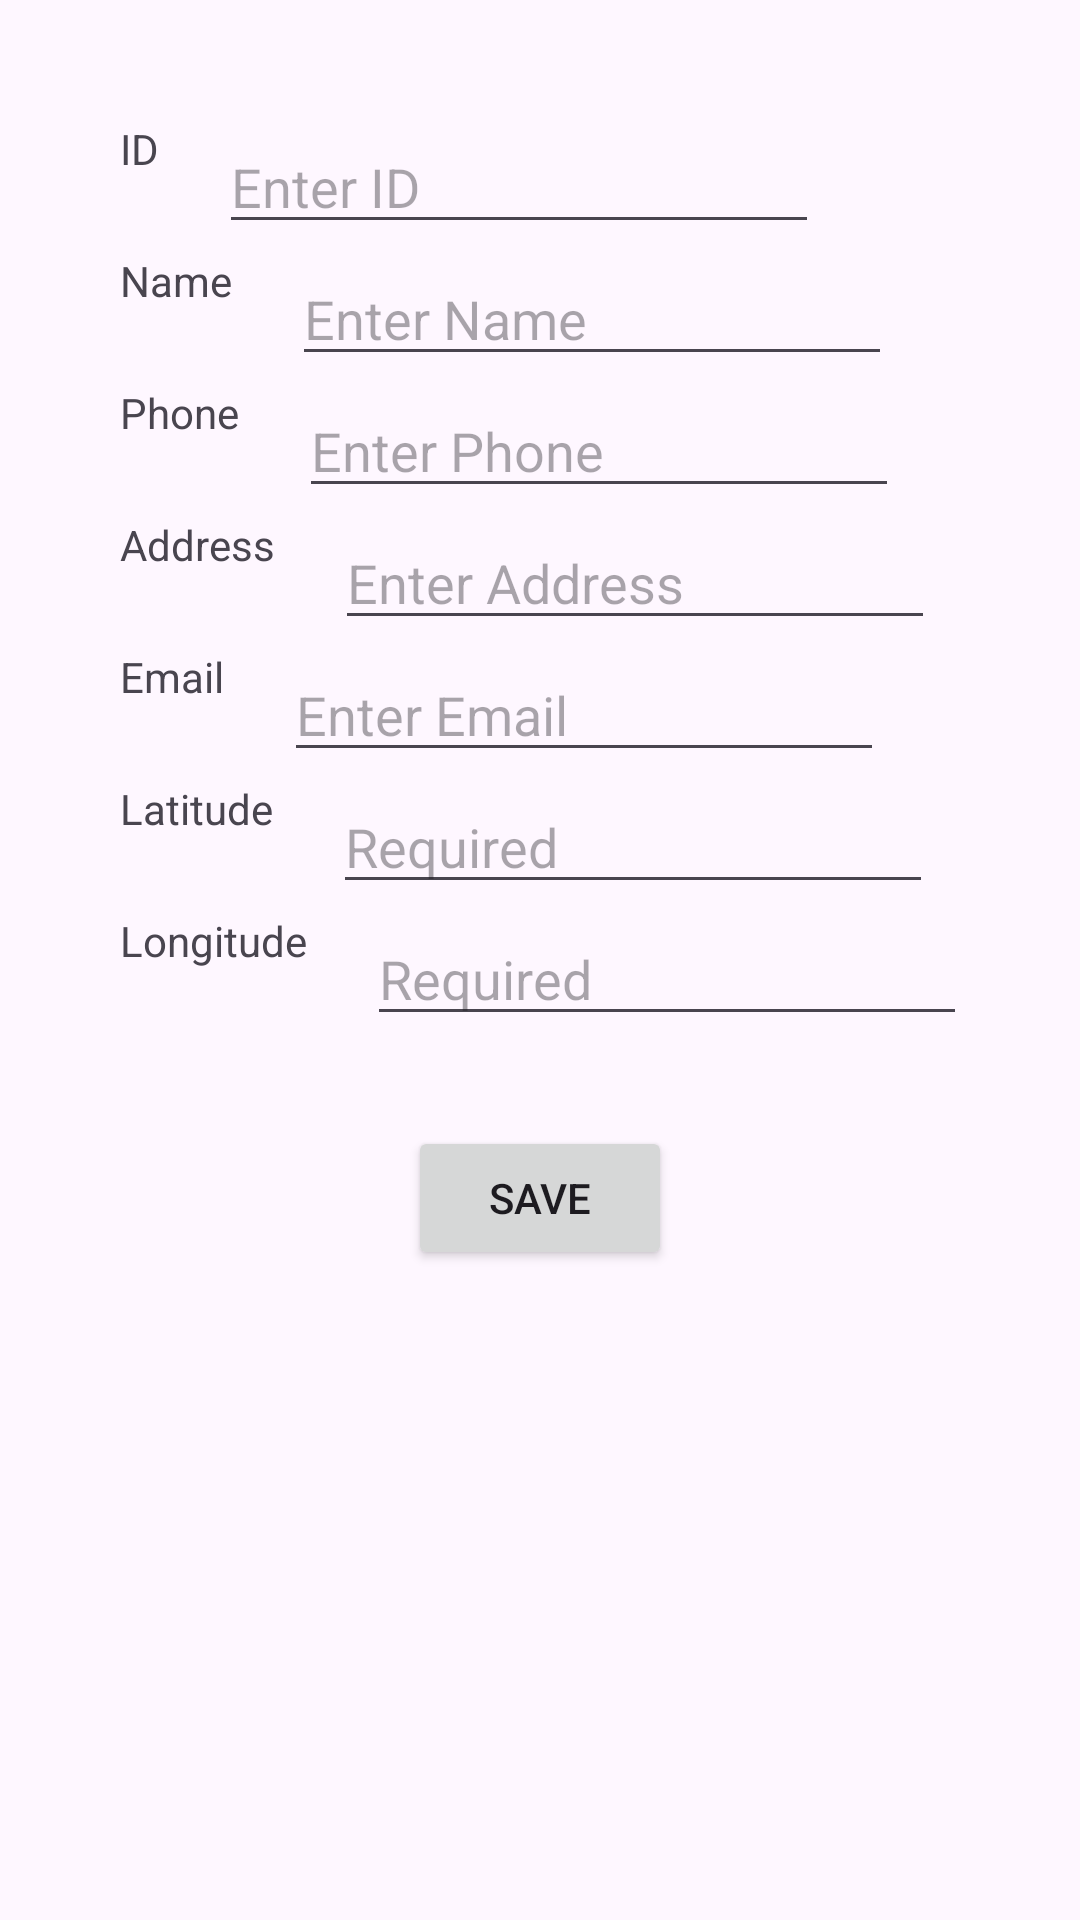

Layout XML and referenced resources for this Android screen:
<!-- AndroidManifest.xml: application theme Theme.MAD_24012021022_prac7 -->
<!-- res/layout/activity_update_contact.xml -->
<?xml version="1.0" encoding="utf-8"?>
<androidx.constraintlayout.widget.ConstraintLayout xmlns:android="http://schemas.android.com/apk/res/android"
    xmlns:app="http://schemas.android.com/apk/res-auto"
    xmlns:tools="http://schemas.android.com/tools"
    android:id="@+id/updatecontactac"
    android:layout_width="match_parent"
    android:layout_height="match_parent"
    tools:context=".UpdateContact">

    <TextView
        android:id="@+id/textView"
        android:layout_width="wrap_content"
        android:layout_height="wrap_content"
        android:layout_marginStart="40dp"
        android:layout_marginTop="40dp"
        android:text="ID"
        app:layout_constraintStart_toStartOf="parent"
        app:layout_constraintTop_toTopOf="parent" />

    <EditText
        android:id="@+id/editId"
        android:layout_width="200dp"
        android:layout_height="wrap_content"
        android:layout_marginStart="20dp"
        android:hint="Enter ID"
        android:inputType="text"
        app:layout_constraintStart_toEndOf="@id/textView"
        app:layout_constraintTop_toTopOf="@id/textView" />

    <TextView
        android:id="@+id/textView2"
        android:layout_width="wrap_content"
        android:layout_height="wrap_content"
        android:layout_marginTop="25dp"
        android:text="Name"
        app:layout_constraintStart_toStartOf="@id/textView"
        app:layout_constraintTop_toBottomOf="@id/textView" />

    <EditText
        android:id="@+id/editName"
        android:layout_width="200dp"
        android:layout_height="wrap_content"
        android:layout_marginStart="20dp"
        android:hint="Enter Name"
        android:inputType="text"
        app:layout_constraintStart_toEndOf="@id/textView2"
        app:layout_constraintTop_toTopOf="@id/textView2" />

    <TextView
        android:id="@+id/textView3"
        android:layout_width="wrap_content"
        android:layout_height="wrap_content"
        android:layout_marginTop="25dp"
        android:text="Phone"
        app:layout_constraintStart_toStartOf="@id/textView"
        app:layout_constraintTop_toBottomOf="@id/textView2" />

    <EditText
        android:id="@+id/editPhone"
        android:layout_width="200dp"
        android:layout_height="wrap_content"
        android:layout_marginStart="20dp"
        android:hint="Enter Phone"
        android:inputType="text"
        app:layout_constraintStart_toEndOf="@id/textView3"
        app:layout_constraintTop_toTopOf="@id/textView3" />

    <TextView
        android:id="@+id/textView4"
        android:layout_width="wrap_content"
        android:layout_height="wrap_content"
        android:layout_marginTop="25dp"
        android:text="Address"
        app:layout_constraintStart_toStartOf="@id/textView"
        app:layout_constraintTop_toBottomOf="@id/textView3" />

    <EditText
        android:id="@+id/editAddress"
        android:layout_width="200dp"
        android:layout_height="wrap_content"
        android:layout_marginStart="20dp"
        android:hint="Enter Address"
        android:inputType="text"
        app:layout_constraintStart_toEndOf="@id/textView4"
        app:layout_constraintTop_toTopOf="@id/textView4" />

    <TextView
        android:id="@+id/textView5"
        android:layout_width="wrap_content"
        android:layout_height="wrap_content"
        android:layout_marginTop="25dp"
        android:text="Email"
        app:layout_constraintStart_toStartOf="@id/textView"
        app:layout_constraintTop_toBottomOf="@id/textView4" />

    <EditText
        android:id="@+id/editEmail"
        android:layout_width="200dp"
        android:layout_height="wrap_content"
        android:layout_marginStart="20dp"
        android:hint="Enter Email"
        android:inputType="text"
        app:layout_constraintStart_toEndOf="@id/textView5"
        app:layout_constraintTop_toTopOf="@id/textView5" />

    <TextView
        android:id="@+id/textView6"
        android:layout_width="wrap_content"
        android:layout_height="wrap_content"
        android:layout_marginTop="25dp"
        android:text="Latitude"
        app:layout_constraintStart_toStartOf="@id/textView"
        app:layout_constraintTop_toBottomOf="@id/textView5" />

    <EditText
        android:id="@+id/editLatitude"
        android:layout_width="200dp"
        android:layout_height="wrap_content"
        android:layout_marginStart="20dp"
        android:hint="Required"
        android:inputType="numberDecimal|numberSigned"
        app:layout_constraintStart_toEndOf="@id/textView6"
        app:layout_constraintTop_toTopOf="@id/textView6" />

    <TextView
        android:id="@+id/textView7"
        android:layout_width="wrap_content"
        android:layout_height="wrap_content"
        android:layout_marginTop="25dp"
        android:text="Longitude"
        app:layout_constraintStart_toStartOf="@id/textView"
        app:layout_constraintTop_toBottomOf="@id/textView6" />

    <EditText
        android:id="@+id/editLongitude"
        android:layout_width="200dp"
        android:layout_height="wrap_content"
        android:layout_marginStart="20dp"
        android:hint="Required"
        android:inputType="numberDecimal|numberSigned"
        app:layout_constraintStart_toEndOf="@id/textView7"
        app:layout_constraintTop_toTopOf="@id/textView7" />

    <Button
        android:id="@+id/btnSave"
        android:layout_width="wrap_content"
        android:layout_height="wrap_content"
        android:layout_marginTop="30dp"
        android:text="Save"
        app:layout_constraintEnd_toEndOf="parent"
        app:layout_constraintStart_toStartOf="parent"
        app:layout_constraintTop_toBottomOf="@id/editLongitude" />

</androidx.constraintlayout.widget.ConstraintLayout>
<!-- resources referenced by this layout -->
<resources>
  <style name="Theme.MAD_24012021022_prac7" parent="Base.Theme.MAD_24012021022_prac7" />
  <style name="Base.Theme.MAD_24012021022_prac7" parent="Theme.Material3.DayNight.NoActionBar">
          
          
      </style>
</resources>
